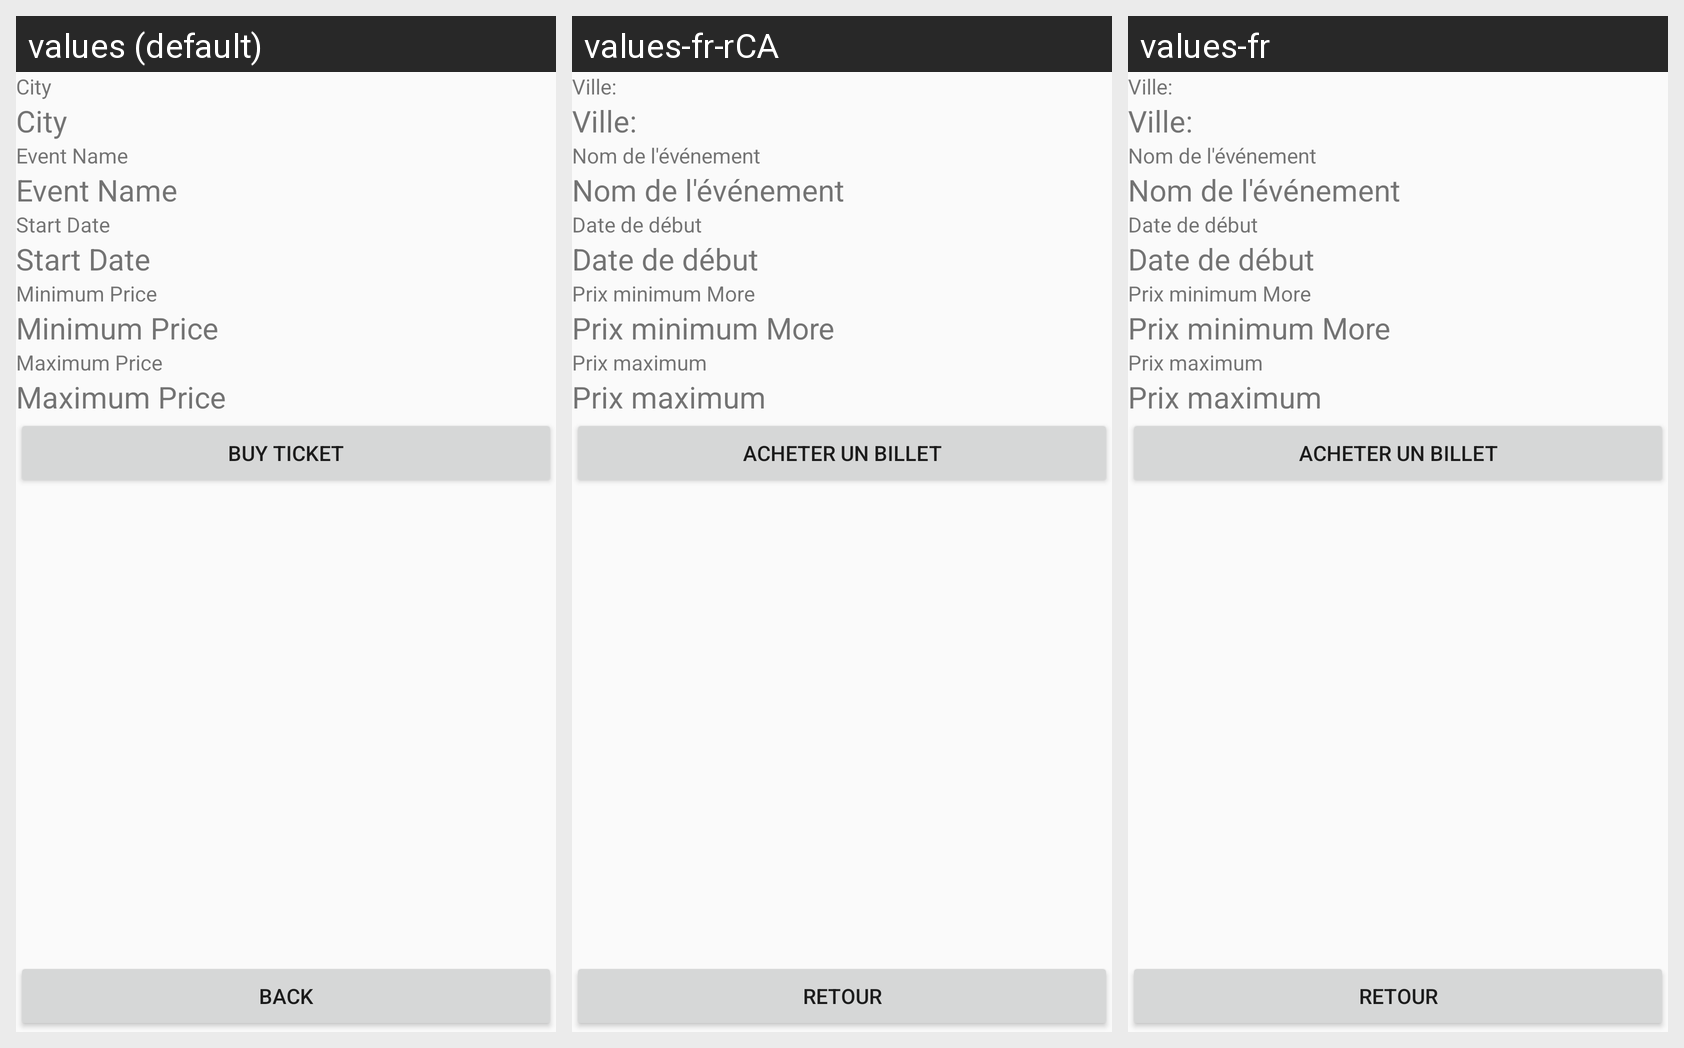

Translations of the strings shown on this Android screen, per locale in the grid:
Android screen res/layout/ticket_details.xml rendered under 3 locales, left to right: values (default), values-fr-rCA, values-fr. Device: Nexus 5 (rendered at 1080×1920; each locale shown at half size, 540×960, under a caption strip naming it); theme AppTheme.
Strings drawn on this screen, with the default value and each locale's value (text and hints the layout hard-codes, and strings that could not be matched under every locale, appear in the picture but are not listed):

city
  values: City
  values-fr-rCA: Ville: 
  values-fr: Ville: 

event_name
  values: Event Name
  values-fr-rCA: Nom de l'événement
  values-fr: Nom de l'événement

startDate
  values: Start Date
  values-fr-rCA: Date de début
  values-fr: Date de début

minPrice
  values: Minimum Price
  values-fr-rCA: Prix minimum More
  values-fr: Prix minimum More

maxPrice
  values: Maximum Price
  values-fr-rCA: Prix maximum
  values-fr: Prix maximum

url
  values: BUY TICKET
  values-fr-rCA: ACHETER UN BILLET
  values-fr: ACHETER UN BILLET

back
  values: BACK
  values-fr-rCA: RETOUR
  values-fr: RETOUR
